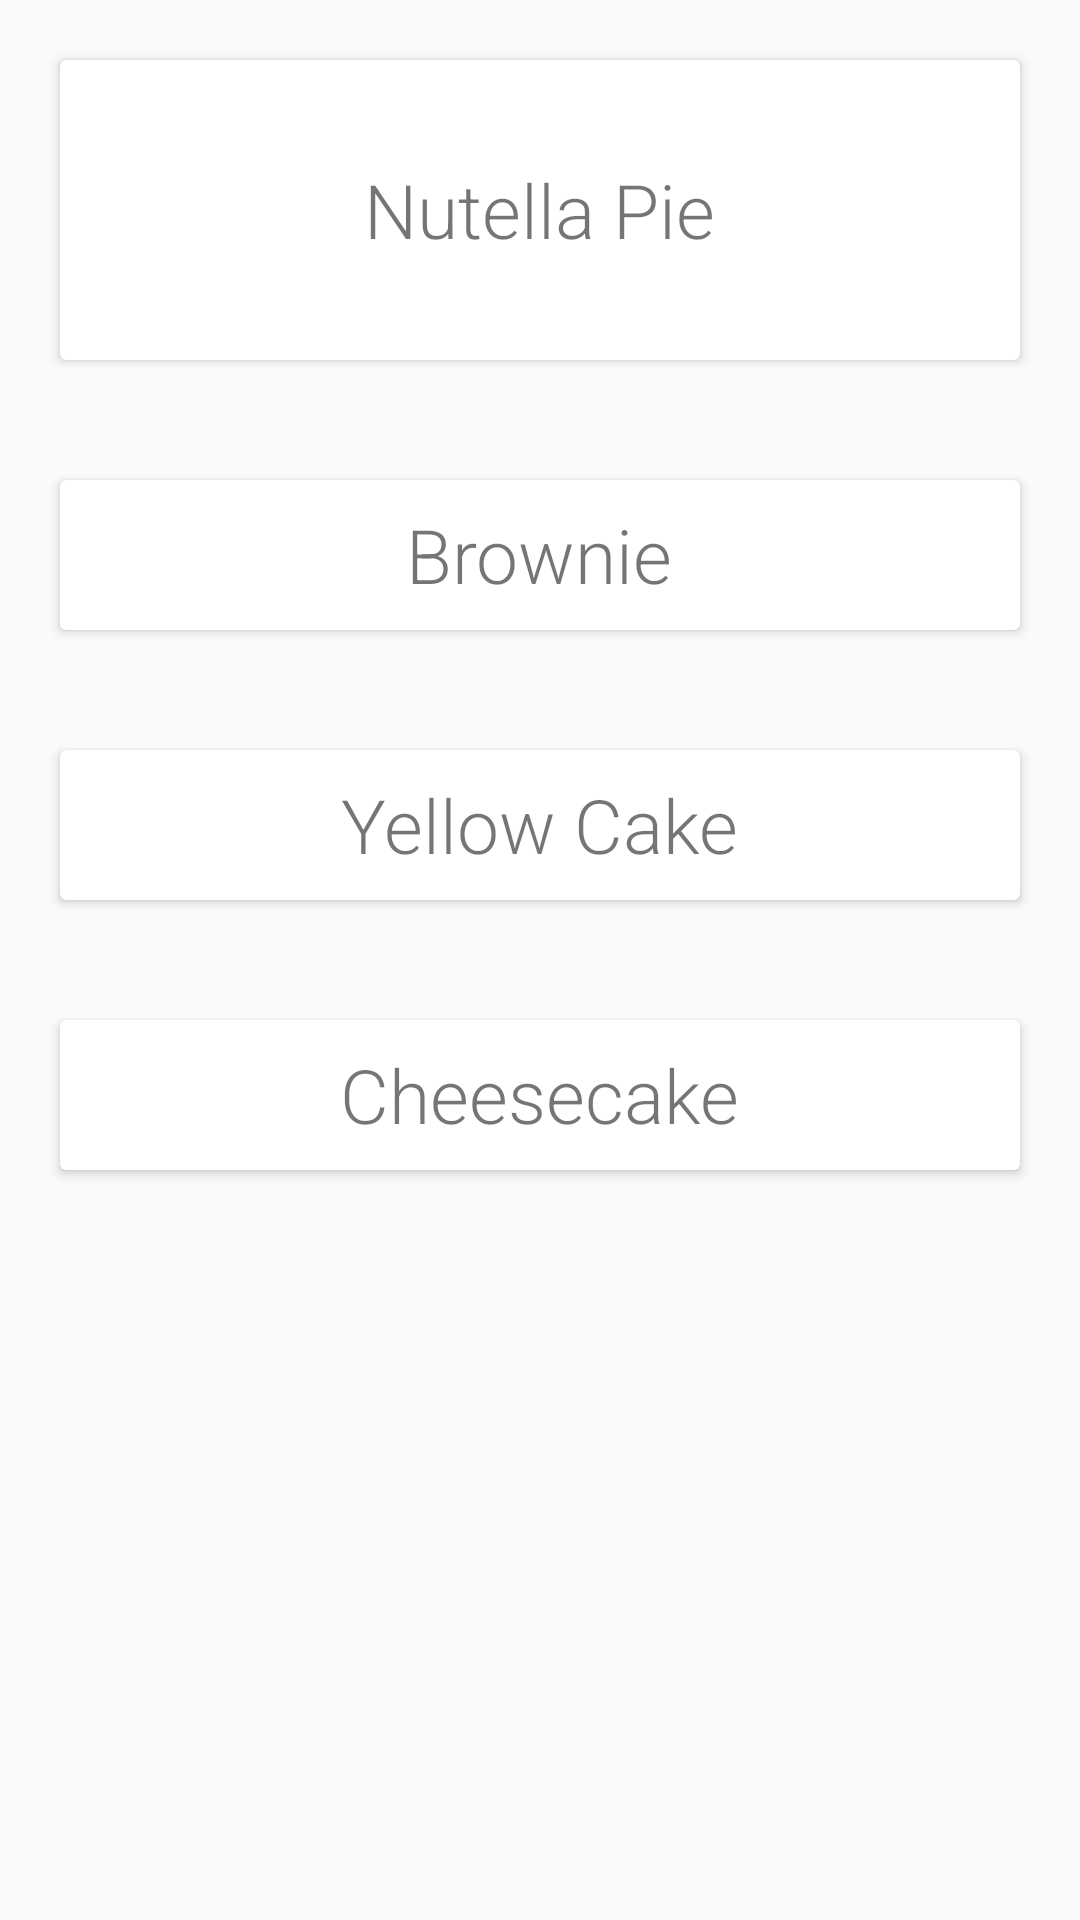

Reconstruct the res/layout file that produces this screen, plus the resources it refers to.
<!-- AndroidManifest.xml: application theme AppTheme -->
<!-- res/layout/fragment_main.xml -->
<?xml version="1.0" encoding="utf-8"?>

<LinearLayout
    xmlns:android="http://schemas.android.com/apk/res/android"
    xmlns:tools="http://schemas.android.com/tools"
    android:layout_width="match_parent"
    android:layout_height="match_parent"
    tools:context="com.example.android.bakingapp.MainFragment"
    android:orientation="vertical">
        <android.support.v7.widget.CardView
            android:id="@+id/pieCard"
            android:clickable="true"
            android:layout_width="match_parent"
            android:layout_height="wrap_content"
            style="@style/cardStyle">
            <RelativeLayout
                android:layout_width="wrap_content"
                android:layout_height="100dp">
                <TextView
                    android:id="@+id/pieName"
                    android:layout_width="wrap_content"
                    android:layout_height="wrap_content"
                    android:layout_marginLeft="350dp"
                    android:text="@string/nutella_pie"
                    style="@style/labelStyle"/>
            </RelativeLayout>
        </android.support.v7.widget.CardView>
        <android.support.v7.widget.CardView
            android:id="@+id/brownieCard"
            style="@style/cardStyle"
            android:layout_width="match_parent"
            android:layout_height="wrap_content">
            <RelativeLayout
                android:layout_width="match_parent"
                android:layout_height="50dp">
                <TextView
                    android:id="@+id/brownieName"
                    style="@style/labelStyle"
                    android:layout_width="wrap_content"
                    android:layout_height="wrap_content"
                    android:text="@string/brownie"/>
            </RelativeLayout>
        </android.support.v7.widget.CardView>
    <android.support.v7.widget.CardView
        android:id="@+id/yellowCakeCard"
        style="@style/cardStyle"
        android:layout_width="match_parent"
        android:layout_height="wrap_content">
        <RelativeLayout
            android:layout_width="match_parent"
            android:layout_height="50dp">
            <TextView
                android:id="@+id/yellowCakeName"
                style="@style/labelStyle"
                android:layout_width="wrap_content"
                android:layout_height="wrap_content"
                android:text="@string/yellow_cake"/>
        </RelativeLayout>
    </android.support.v7.widget.CardView>
    <android.support.v7.widget.CardView
        android:id="@+id/cheeseCakeCard"
        style="@style/cardStyle"
        android:layout_width="match_parent"
        android:layout_height="wrap_content">
        <RelativeLayout
            android:layout_width="match_parent"
            android:layout_height="50dp">
            <TextView
                android:id="@+id/cheeseCakeName"
                style="@style/labelStyle"
                android:layout_width="wrap_content"
                android:layout_height="wrap_content"
                android:text="@string/cheesecake"/>
        </RelativeLayout>
    </android.support.v7.widget.CardView>
</LinearLayout>
<!-- resources referenced by this layout -->
<resources>
  <string name="brownie">Brownie</string>
  <string name="cheesecake">Cheesecake</string>
  <string name="nutella_pie">Nutella Pie</string>
  <string name="yellow_cake">Yellow Cake</string>
  <style name="cardStyle">
          <item name="android:layout_margin">20dp</item>
          <item name="android:clickable">true</item>
          <item name="android:elevation">200dp</item>
          <item name="android:layout_marginBottom">10dp</item>
      </style>
  <style name="labelStyle">
          <item name="android:layout_centerVertical">true</item>
          <item name="android:layout_centerHorizontal">true</item>
          <item name="android:fontFamily">sans-serif-light</item>
          <item name="android:textSize">25sp</item>
      </style>
  <style name="AppTheme" parent="Theme.AppCompat.Light.DarkActionBar">
          
          <item name="colorPrimary">@color/colorPrimary</item>
          <item name="colorPrimaryDark">@color/colorPrimaryDark</item>
          <item name="colorAccent">@color/colorAccent</item>
      </style>
  <!-- not gathered from this repository: default colours our renderer supplied (Android Studio template values) -->
  <color name="colorPrimary">#FF6200EE</color>
  <color name="colorPrimaryDark">#FF3700B3</color>
  <color name="colorAccent">#FF03DAC5</color>
</resources>
